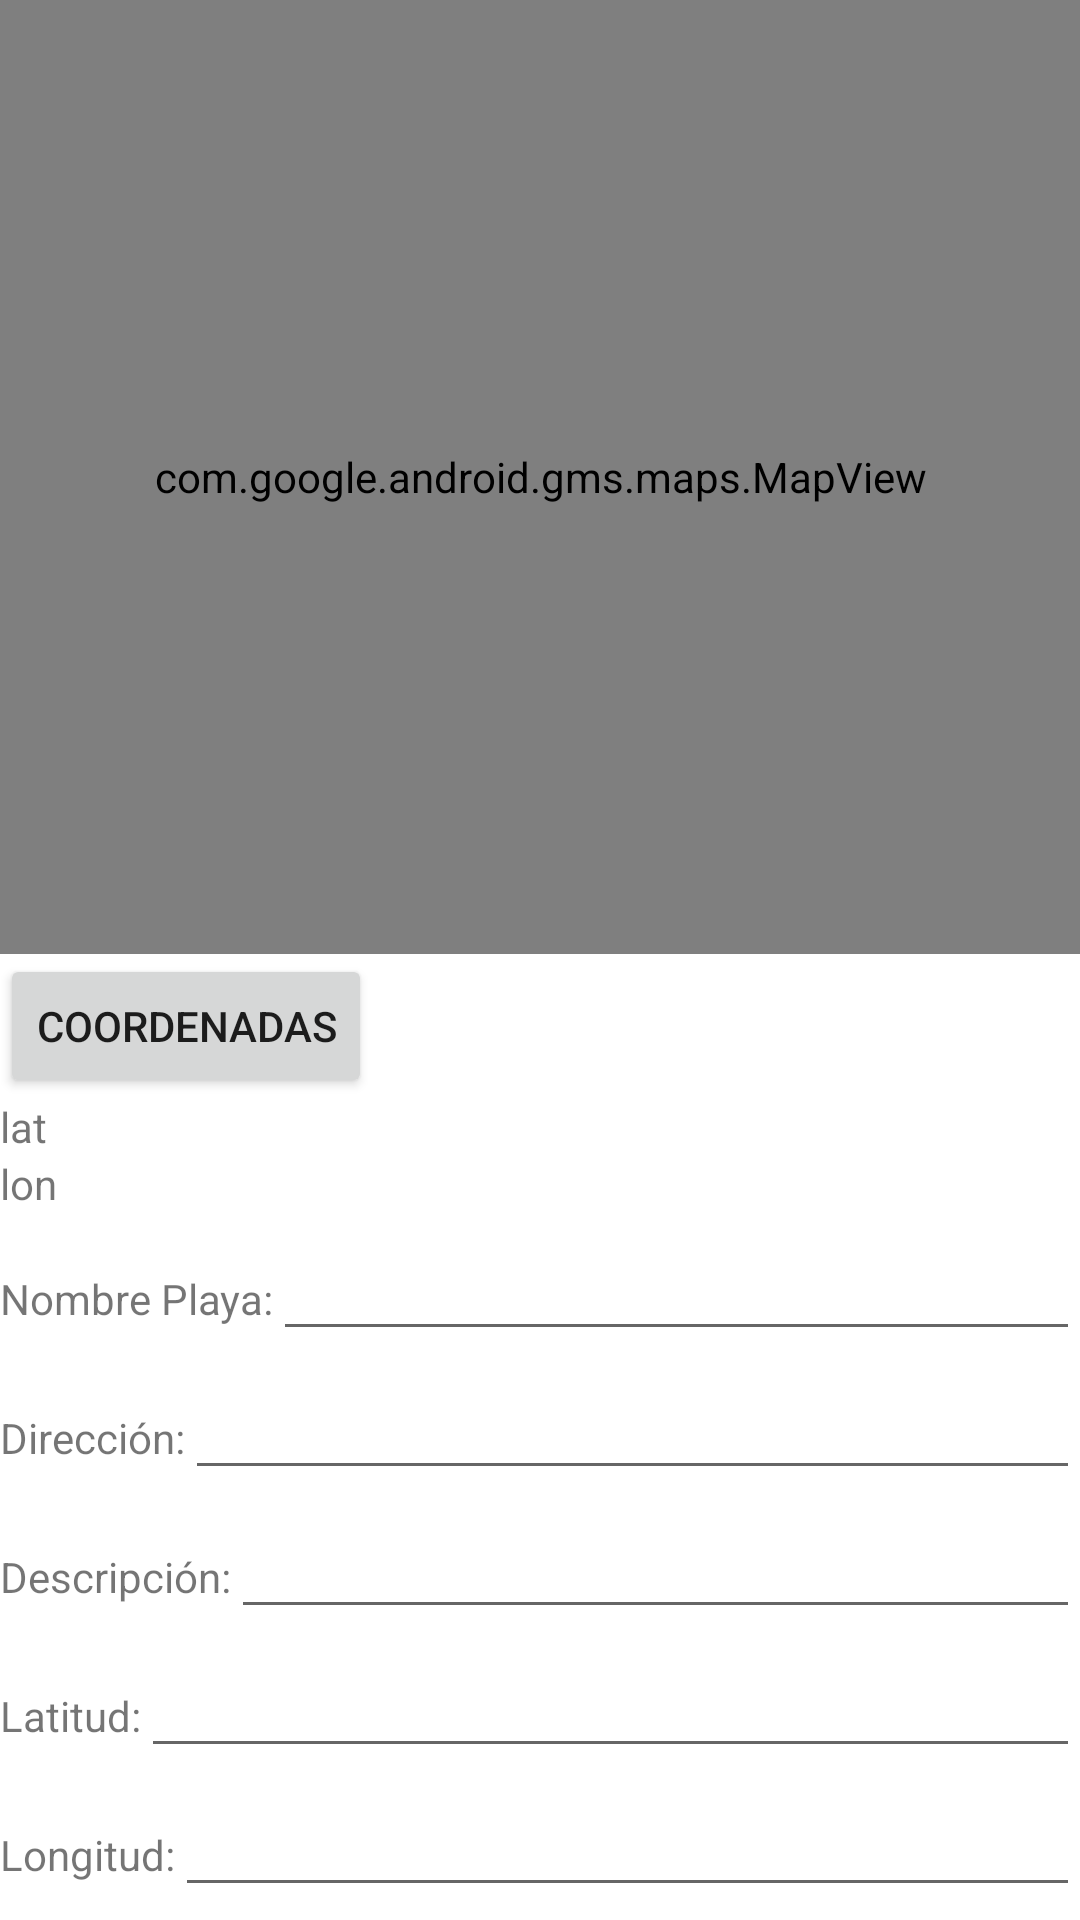

Layout XML and referenced resources for this Android screen:
<!-- AndroidManifest.xml: application theme Theme.ControlPark -->
<!-- res/layout/fragment_menu_local.xml -->
<?xml version="1.0" encoding="utf-8"?>
<LinearLayout xmlns:android="http://schemas.android.com/apk/res/android"
    xmlns:tools="http://schemas.android.com/tools"
    android:layout_width="match_parent"
    android:layout_height="match_parent"
    android:orientation="vertical"
    tools:context=".MenuLocalFragment">

    <com.google.android.gms.maps.MapView
        android:id="@+id/map"
        android:layout_width="match_parent"
        android:layout_height="318dp">

    </com.google.android.gms.maps.MapView>
    <Button
        android:id="@+id/btngps"
        android:layout_width="wrap_content"
        android:text="COORDENADAS"
        android:layout_height="wrap_content">

    </Button>
    <TextView
        android:id="@+id/txtLati"
        android:layout_width="wrap_content"
        android:text="lat"
        android:layout_height="wrap_content">

    </TextView>
    <TextView
        android:id="@+id/txtLon"
        android:layout_width="wrap_content"
        android:text="lon"
        android:layout_height="wrap_content">

    </TextView>



    <LinearLayout
        android:layout_width="match_parent"
        android:layout_height="wrap_content"
        android:layout_marginTop="5dp"
        android:orientation="horizontal">
        <TextView
            android:layout_width="wrap_content"
            android:layout_height="wrap_content"
            android:text="Nombre Playa:">

        </TextView>
        <EditText
            android:id="@+id/edtNombre"
            android:layout_width="match_parent"
            android:layout_height="wrap_content">

        </EditText>


    </LinearLayout>

    <LinearLayout
        android:layout_width="match_parent"
        android:layout_height="wrap_content"
        android:layout_marginTop="5dp"
        android:orientation="horizontal">
        <TextView
            android:layout_width="wrap_content"
            android:layout_height="wrap_content"
            android:text="Dirección:">

        </TextView>
        <EditText
            android:id="@+id/edtDir"
            android:layout_width="match_parent"
            android:layout_height="wrap_content">

        </EditText>


    </LinearLayout>
    <LinearLayout
        android:layout_width="match_parent"
        android:layout_height="wrap_content"
        android:layout_marginTop="5dp"
        android:orientation="horizontal">
        <TextView
            android:layout_width="wrap_content"
            android:layout_height="wrap_content"
            android:text="Descripción:">

        </TextView>
        <EditText
            android:id="@+id/edtDesc"
            android:layout_width="match_parent"
            android:layout_height="wrap_content">

        </EditText>


    </LinearLayout>

    <LinearLayout
        android:layout_width="match_parent"
        android:layout_height="wrap_content"
        android:layout_marginTop="5dp"
        android:orientation="horizontal">
        <TextView
            android:layout_width="wrap_content"
            android:layout_height="wrap_content"
            android:text="Latitud:">

        </TextView>
        <EditText
            android:id="@+id/edtLat"
            android:layout_width="match_parent"
            android:layout_height="wrap_content">

        </EditText>


    </LinearLayout>

    <LinearLayout
        android:layout_width="match_parent"
        android:layout_height="wrap_content"
        android:layout_marginTop="5dp"
        android:orientation="horizontal">
        <TextView
            android:layout_width="wrap_content"
            android:layout_height="wrap_content"
            android:text="Longitud:">

        </TextView>
        <EditText
            android:id="@+id/edtLong"
            android:layout_width="match_parent"
            android:layout_height="wrap_content">

        </EditText>


    </LinearLayout>

    <LinearLayout
        android:layout_width="match_parent"
        android:layout_height="wrap_content"
        android:layout_marginTop="5dp"
        android:orientation="horizontal">
        <TextView
            android:layout_width="wrap_content"
            android:layout_height="wrap_content"
            android:text="Espacios Libres:">

        </TextView>
        <EditText
            android:id="@+id/edtEspacios"
            android:layout_width="match_parent"
            android:layout_height="wrap_content">

        </EditText>


    </LinearLayout>

    <Button
        android:id="@+id/btnCrear"
        android:text="Crear"
        android:layout_gravity="center"
        android:layout_width="wrap_content"
        android:layout_height="wrap_content">

    </Button>


</LinearLayout>
<!-- resources referenced by this layout -->
<resources>
  <style name="Theme.ControlPark" parent="Theme.MaterialComponents.DayNight.DarkActionBar">
          
          <item name="colorPrimary">@color/purple_500</item>
          <item name="colorPrimaryVariant">@color/purple_700</item>
          <item name="colorOnPrimary">@color/white</item>
          
          <item name="colorSecondary">@color/teal_200</item>
          <item name="colorSecondaryVariant">@color/teal_700</item>
          <item name="colorOnSecondary">@color/black</item>
          
          <item name="android:statusBarColor" tools:targetApi="l">?attr/colorPrimaryVariant</item>
          
      </style>
  <!-- not gathered from this repository: default colours our renderer supplied (Android Studio template values) -->
  <color name="purple_500">#FF6200EE</color>
  <color name="purple_700">#FF3700B3</color>
  <color name="teal_200">#FF03DAC5</color>
  <color name="teal_700">#FF018786</color>
  <color name="black">#FF000000</color>
  <color name="white">#FFFFFFFF</color>
</resources>
